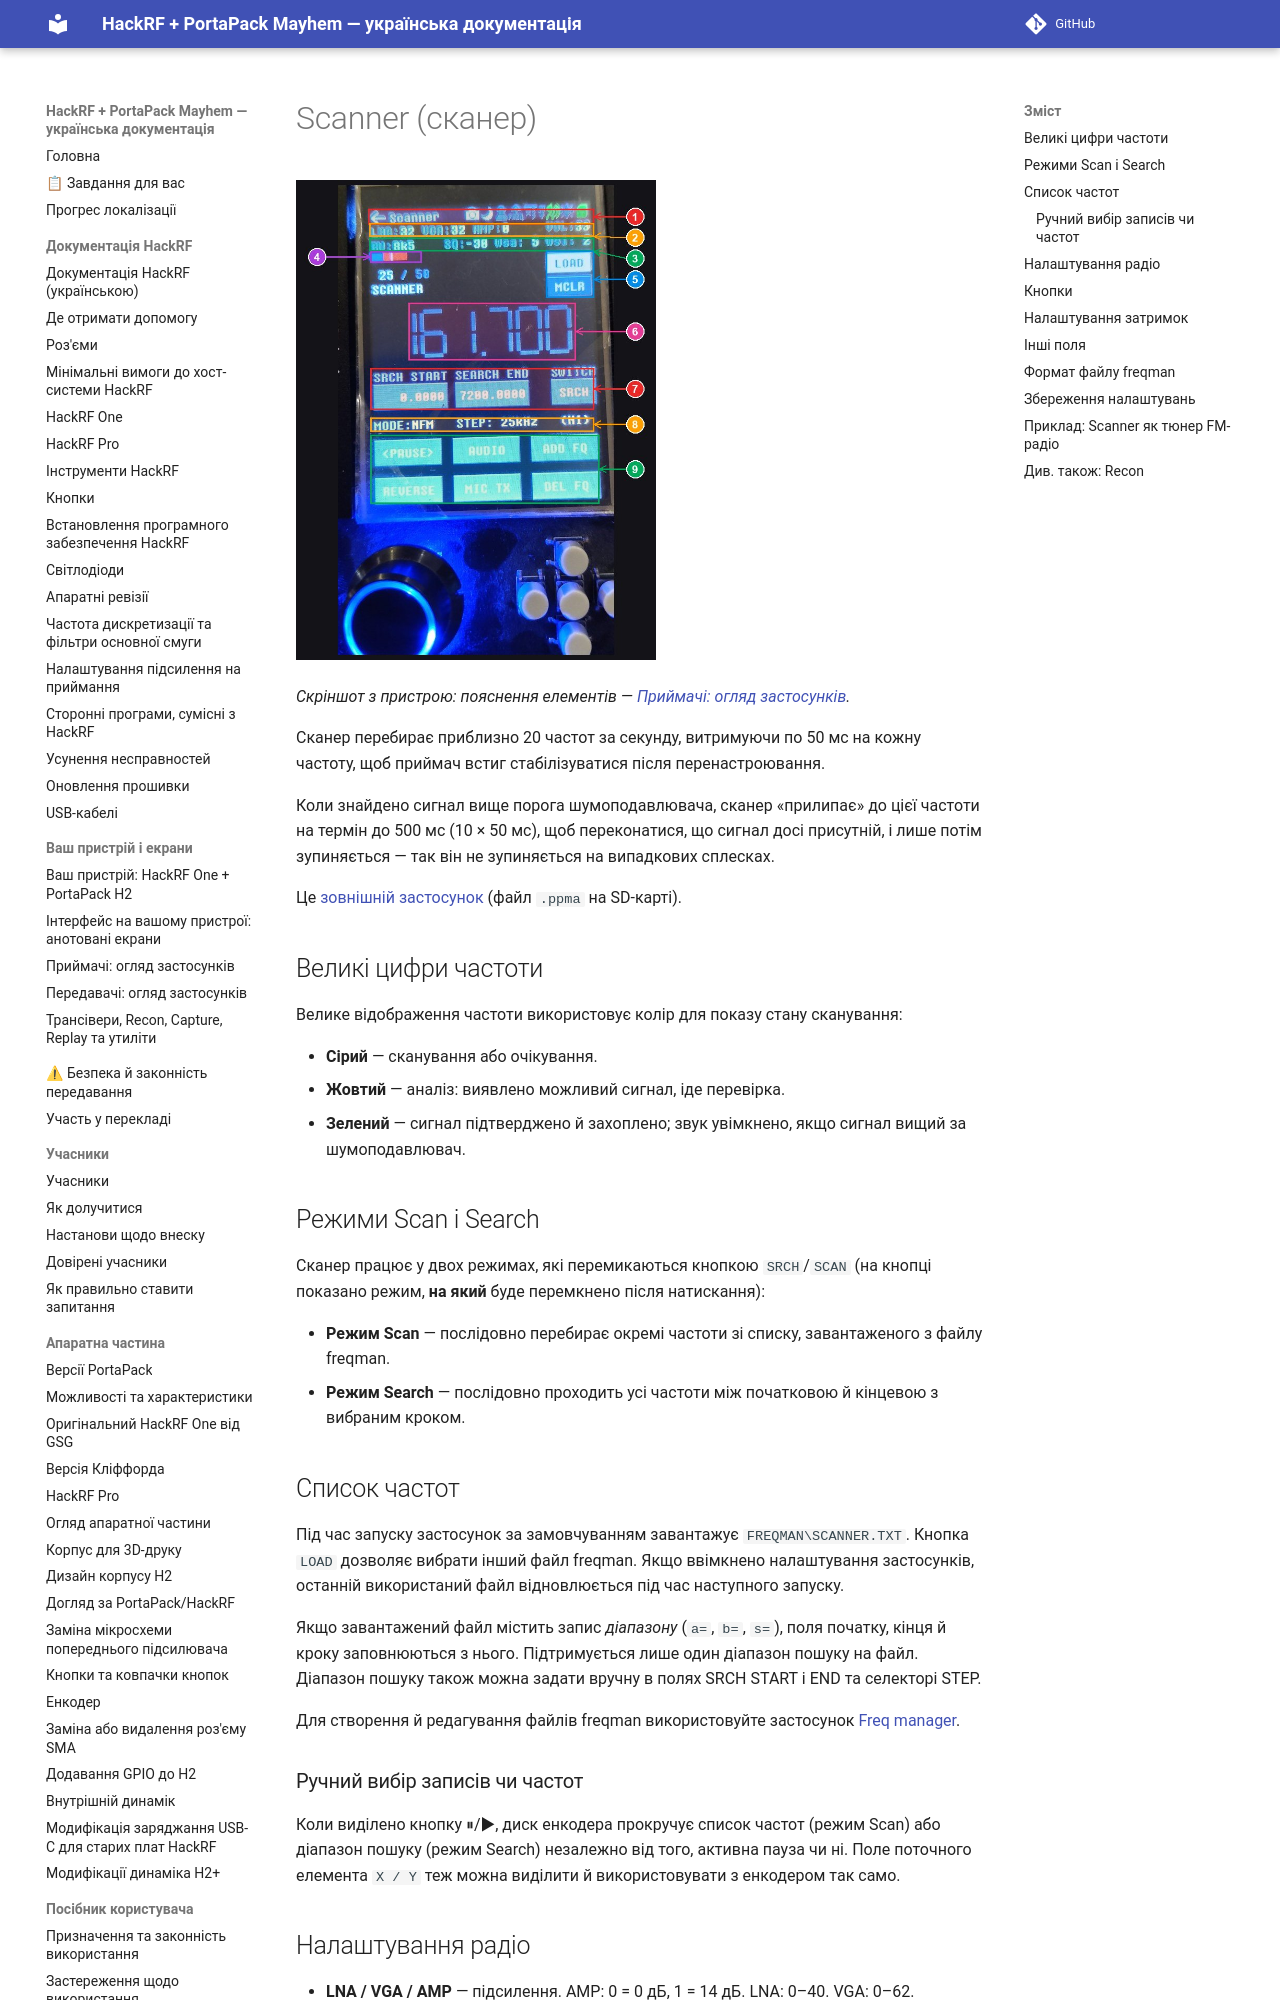

repository: FixerHack/hackrf-portapack-ua · page: scanner/index.html · generator: mkdocs

# Scanner (сканер)

![Scanner на пристрої](annotated/app-034.jpg){ width="360" }

*Скріншот з пристрою: пояснення елементів — [Приймачі: огляд застосунків](Screens-Receivers#shot-033).*

Сканер перебирає приблизно 20 частот за секунду, витримуючи по 50 мс на кожну частоту, щоб приймач встиг стабілізуватися після перенастроювання.

Коли знайдено сигнал вище порога шумоподавлювача, сканер «прилипає» до цієї частоти на термін до 500 мс (10 × 50 мс), щоб переконатися, що сигнал досі присутній, і лише потім зупиняється — так він не зупиняється на випадкових сплесках.

Це [зовнішній застосунок](External-apps-informations) (файл `.ppma` на SD-карті).

## Великі цифри частоти

Велике відображення частоти використовує колір для показу стану сканування:

- **Сірий** — сканування або очікування.
- **Жовтий** — аналіз: виявлено можливий сигнал, іде перевірка.
- **Зелений** — сигнал підтверджено й захоплено; звук увімкнено, якщо сигнал вищий за шумоподавлювач.

## Режими Scan і Search

Сканер працює у двох режимах, які перемикаються кнопкою `SRCH`/`SCAN` (на кнопці показано режим, **на який** буде перемкнено після натискання):

- **Режим Scan** — послідовно перебирає окремі частоти зі списку, завантаженого з файлу freqman.
- **Режим Search** — послідовно проходить усі частоти між початковою й кінцевою з вибраним кроком.
